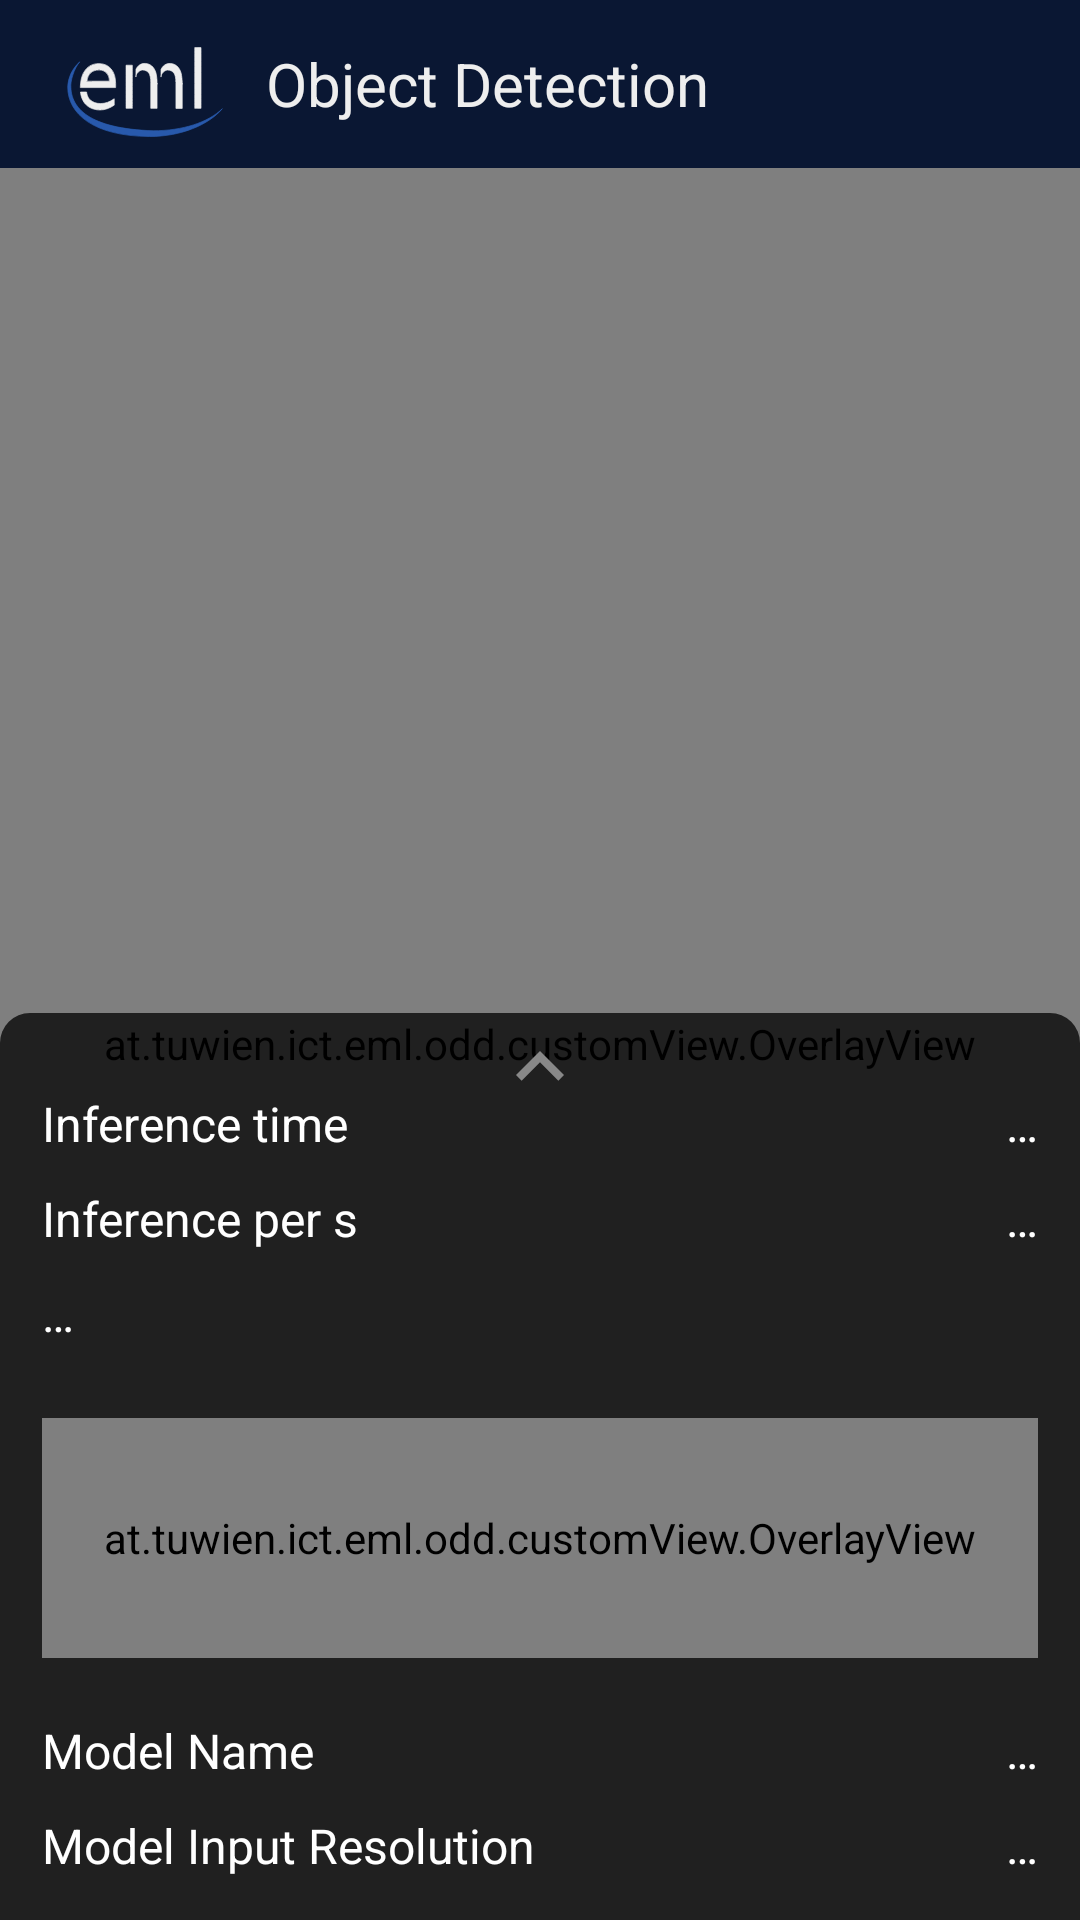

Produce the Android XML layout that renders to this screen, including the resource entries it uses.
<!-- AndroidManifest.xml: application theme Theme.ObjectDetectionDemo -->
<!-- res/layout/activity_camera.xml -->
<?xml version="1.0" encoding="utf-8"?>
<androidx.coordinatorlayout.widget.CoordinatorLayout xmlns:android="http://schemas.android.com/apk/res/android"
    xmlns:app="http://schemas.android.com/apk/res-auto"
    xmlns:tools="http://schemas.android.com/tools"
    android:id="@+id/camera_layout_global"
    android:layout_width="match_parent"
    android:layout_height="match_parent"
    tools:context=".CameraActivity">

    <LinearLayout
        android:layout_width="match_parent"
        android:layout_height="match_parent"
        android:orientation="vertical">

        <androidx.appcompat.widget.Toolbar
            android:id="@+id/toolbar"
            android:layout_width="match_parent"
            android:layout_height="@dimen/toolbar_height"
            android:background="@color/toolbar_color"
            app:contentInsetStart="16dp"
            app:logo="@drawable/ic_eml_toolbar"
            app:title="@string/action_bar_title"
            app:titleMarginStart="24dp"
            app:titleTextAppearance="@style/Toolbar.TitleText"/>

        <RelativeLayout
            android:id="@+id/camera_layout"
            android:layout_width="match_parent"
            android:layout_height="match_parent">

            <androidx.camera.view.PreviewView
                android:id="@+id/previewView"
                android:layout_width="match_parent"
                android:layout_height="match_parent"/>

            <at.tuwien.ict.eml.odd.customView.OverlayView
                android:id="@+id/trackingOverlay"
                android:layout_width="match_parent"
                android:layout_height="match_parent" />
        </RelativeLayout>

    </LinearLayout>

    <include
        android:id="@+id/bottom_sheet_include"
        layout="@layout/camera_bottom_sheet" />

    <ImageButton
        android:id="@+id/camera_capture_button"
        android:layout_width="@dimen/round_button_large"
        android:layout_height="@dimen/round_button_large"
        android:layout_gravity="bottom|center_horizontal"
        android:layout_marginBottom="@dimen/shutter_button_margin"
        android:background="@drawable/ic_shutter"
        android:contentDescription="@string/capture_button_alt"
        android:scaleType="fitCenter"
        android:visibility="invisible" />

</androidx.coordinatorlayout.widget.CoordinatorLayout>
<!-- res/layout/camera_bottom_sheet.xml (included above) -->
<?xml version="1.0" encoding="utf-8"?>
<LinearLayout xmlns:android="http://schemas.android.com/apk/res/android"
    xmlns:app="http://schemas.android.com/apk/res-auto"
    android:id="@+id/bottom_sheet_layout"
    android:layout_width="match_parent"
    android:layout_height="wrap_content"
    android:layout_gravity="center_horizontal"
    android:background="@drawable/bottom_sheet_background"
    android:gravity="center_horizontal"
    android:orientation="vertical"
    android:paddingHorizontal="14dp"
    app:behavior_hideable="true"
    app:layout_behavior="com.google.android.material.bottomsheet.BottomSheetBehavior">

    <LinearLayout
        android:id="@+id/always_on_layout"
        android:layout_width="match_parent"
        android:layout_height="wrap_content"
        android:orientation="vertical"
        android:paddingTop="10dp"
        android:paddingBottom="10dp">

        <ImageView
            android:id="@+id/arrow_view"
            android:layout_width="match_parent"
            android:layout_height="wrap_content"
            android:layout_marginBottom="0dp"
            app:srcCompat="@drawable/ic_baseline_keyboard_arrow_up_16" />

        <LinearLayout
            android:id="@+id/inference_summary_layout"
            android:layout_width="match_parent"
            android:layout_height="wrap_content"
            android:orientation="horizontal">

            <TextView
                android:id="@+id/inference_desc"
                android:layout_width="wrap_content"
                android:layout_height="wrap_content"
                android:text="@string/modelChooser_stat_inference_label"
                android:textColor="@color/eml_stat_color"
                android:textSize="@dimen/stat_fontSize" />

            <TextView
                android:id="@+id/inference_value"
                android:layout_width="match_parent"
                android:layout_height="wrap_content"
                android:gravity="end"
                android:text="@string/modelChooser_stat_noValueAvailable"
                android:textColor="@color/eml_stat_color"
                android:textSize="@dimen/stat_fontSize" />

        </LinearLayout>

    </LinearLayout>

    <LinearLayout
        android:layout_width="match_parent"
        android:layout_height="wrap_content"
        android:layout_marginBottom="14dp"
        android:orientation="vertical">

        <LinearLayout
            android:layout_width="match_parent"
            android:layout_height="wrap_content"
            android:orientation="horizontal">

            <TextView
                android:layout_width="wrap_content"
                android:layout_height="wrap_content"
                android:text="@string/modelChooser_stat_inferences_per_second"
                android:textColor="@color/eml_stat_color"
                android:textSize="@dimen/stat_fontSize" />

            <TextView
                android:id="@+id/stat_processing_val"
                android:layout_width="match_parent"
                android:layout_height="wrap_content"
                android:gravity="end"
                android:text="@string/modelChooser_stat_noValueAvailable"
                android:textColor="@color/eml_stat_color"
                android:textSize="@dimen/stat_fontSize" />
        </LinearLayout>

        <TextView
            android:id="@+id/stat_plot_description"
            android:layout_width="match_parent"
            android:layout_height="wrap_content"
            android:layout_marginTop="10dp"
            android:text="@string/modelChooser_stat_noValueAvailable"
            android:textColor="@color/eml_stat_color"
            android:textSize="@dimen/stat_fontSize" />

        <at.tuwien.ict.eml.odd.customView.OverlayView
            android:id="@+id/boxplot_overlay"
            android:layout_width="match_parent"
            android:layout_height="@dimen/stat_boxplot_height"
            android:layout_marginTop="24dp"
            android:layout_marginBottom="10dp" />

        <LinearLayout
            android:layout_width="match_parent"
            android:layout_height="wrap_content"
            android:layout_marginTop="10dp"
            android:orientation="horizontal">

            <TextView
                android:layout_width="wrap_content"
                android:layout_height="wrap_content"
                android:text="@string/modelChooser_stat_model"
                android:textColor="@color/eml_stat_color"
                android:textSize="@dimen/stat_fontSize" />

            <TextView
                android:id="@+id/stat_usedmodel_val"
                android:layout_width="match_parent"
                android:layout_height="wrap_content"
                android:gravity="end"
                android:text="@string/modelChooser_stat_noValueAvailable"
                android:textColor="@color/eml_stat_color"
                android:textSize="@dimen/stat_fontSize" />
        </LinearLayout>

        <LinearLayout
            android:layout_width="match_parent"
            android:layout_height="wrap_content"
            android:layout_marginTop="10dp"
            android:orientation="horizontal">

            <TextView
                android:layout_width="wrap_content"
                android:layout_height="wrap_content"
                android:text="@string/modelChooser_stat_crop_label"
                android:textColor="@color/eml_stat_color"
                android:textSize="@dimen/stat_fontSize" />

            <TextView
                android:id="@+id/stat_cropSize_val"
                android:layout_width="match_parent"
                android:layout_height="wrap_content"
                android:gravity="end"
                android:text="@string/modelChooser_stat_noValueAvailable"
                android:textColor="@color/eml_stat_color"
                android:textSize="@dimen/stat_fontSize" />
        </LinearLayout>
    </LinearLayout>

</LinearLayout>
<!-- resources referenced by this layout -->
<resources>
  <color name="eml_stat_color">@color/white</color>
  <color name="toolbar_color">@color/eml_blue_darker</color>
  <dimen name="round_button_large">92dp</dimen>
  <dimen name="shutter_button_margin">30dp</dimen>
  <dimen name="stat_boxplot_height">80dp</dimen>
  <dimen name="stat_fontSize">16sp</dimen>
  <dimen name="toolbar_height">56dp</dimen>
  <!-- drawable bottom_sheet_background (drawable) -->
  <?xml version="1.0" encoding="utf-8"?>
  <shape xmlns:android="http://schemas.android.com/apk/res/android">
      <solid
          android:color="@color/eml_black_trans"/>
      <corners
          android:topLeftRadius="@dimen/stat_bottomSheet_corner_Radius"
          android:topRightRadius="@dimen/stat_bottomSheet_corner_Radius"/>
  </shape>
  <!-- drawable ic_baseline_keyboard_arrow_up_16 (drawable) -->
  <vector android:height="16dp" android:tint="#888"
      android:viewportHeight="24" android:viewportWidth="24"
      android:width="16dp" xmlns:android="http://schemas.android.com/apk/res/android">
      <group
          android:scaleY="2"
          android:scaleX="2"
          android:pivotX="12"
          android:pivotY="12">
          <path android:fillColor="@android:color/white" android:pathData="M7.41,15.41L12,10.83l4.59,4.58L18,14l-6,-6 -6,6z"/>
      </group>
  </vector>
  <!-- drawable ic_eml_toolbar: vector/xml drawable (drawable, 5050 chars, omitted) -->
  <string name="action_bar_title">Object Detection</string>
  <string name="capture_button_alt">Capture</string>
  <string name="modelChooser_stat_crop_label">Model Input Resolution</string>
  <string name="modelChooser_stat_inference_label">Inference time</string>
  <string name="modelChooser_stat_inferences_per_second">Inference per s</string>
  <string name="modelChooser_stat_model">Model Name</string>
  <string name="modelChooser_stat_noValueAvailable">…</string>
  <style name="Toolbar.TitleText" parent="TextAppearance.Widget.AppCompat.Toolbar.Title">
          <item name="android:textSize">@dimen/toolbar_title_fontsize</item>
          <item name="fontFamily">@font/roboto_medium</item>
          <item name="android:textColor">@color/eml_white</item>
      </style>
  <style name="Theme.ObjectDetectionDemo" parent="Theme.MaterialComponents.DayNight.NoActionBar">
          <item name="android:textColor">@color/black</item>
          
          <item name="colorPrimary">@color/eml_blue_dark</item>
          <item name="colorOnPrimary">@color/eml_white</item>
          <item name="android:textColorPrimary">@color/eml_white</item>
  
          <item name="colorSecondary">@color/eml_blue</item>
          <item name="colorOnSecondary">@color/eml_white</item>
          <item name="android:textColorSecondary">@color/eml_white</item>
  
          
          <item name="android:statusBarColor">@color/status_color</item>
          
      </style>
  <color name="white">#FFFFFFFF</color>
  <color name="eml_blue_darker">#0A1733</color>
  <color name="eml_black_trans">#BF000000</color>
  <dimen name="stat_bottomSheet_corner_Radius">10dp</dimen>
  <dimen name="toolbar_title_fontsize">20sp</dimen>
  <color name="eml_white">#eeeeee</color>
  <color name="black">#FF000000</color>
  <color name="eml_blue_dark">#0A224A</color>
  <color name="eml_blue">#2a5cb0</color>
  <color name="status_color">@color/eml_blue_bg</color>
  <color name="eml_blue_bg">#051024</color>
</resources>
